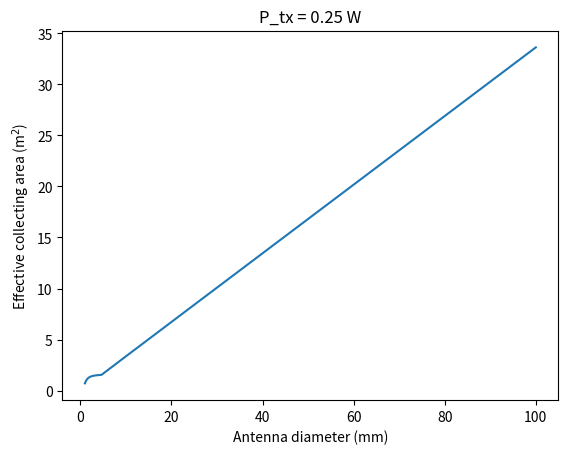

This chart was generated by the following Python code:
import numpy as n
import scipy.constants as c
import matplotlib.pyplot as plt

def debris_collecting_area(P_t=0.25, # 24 dBm
                           T_sys=10e3,
                           wavelength=3e-3,
                           snr_threshold=25,
                           B=10e3,
                           debris_diameter=1e-3,
                           antenna_diameter=0.1):

    # antenna gain, assumed constant and defined on perfect antenna area
    G=4.0*n.pi*antenna_diameter**2.0/wavelength**2.0

    # radar cross-section of space debris object (geometric scatter)
    sigma = 0.25*n.pi*debris_diameter**2.0

    # radar cross-section if Rayleigh scatter 
    if debris_diameter < wavelength/(n.pi*n.sqrt(3)):
        sigma = (0.25*n.pi*debris_diameter**2.0)*9*(n.pi*debris_diameter/wavelength)**4

    # maximum detection distance (meters) based on the radar equation
    R_max = ((P_t*(G**2)*(wavelength**2.0)*sigma)/( (4*n.pi)**3*snr_threshold*c.k*T_sys*B))**(1/4)

    # antenna high gain beam width, assuming symmetric beam shape
    theta=wavelength/antenna_diameter

    # area of beam "cap" at maximum detection distance, assuming radar pointed towards debris flux
    A_deb1 = n.pi*(R_max*n.sin(theta/2))**2
    # area of the triangular beam cross-section. assuming antenna pointed perpendicular to direction where
    # debris comes from
    A_deb2 = R_max**2.0*n.sin(theta/2) # propto antenna_diameter

    # we want to find the best of these two cases
    A_deb=n.maximum(A_deb1,A_deb2)
    
    return(R_max, A_deb1, A_deb2, A_deb)

if __name__ == "__main__":
    antenna_diameters =n.linspace(1e-3,0.1,num=1000)
    P_t=0.25
    R_max,a1,a2,A=debris_collecting_area(antenna_diameter=antenna_diameters,P_t=0.25)
    plt.plot(antenna_diameters*1e3,A)
    plt.title("P_tx = %1.2f W"%(P_t))
    plt.xlabel("Antenna diameter (mm)")
    plt.ylabel("Effective collecting area (m$^2$)")
    plt.show()
    
        
